Run: headless pygame with SDL's dummy video driver; simulated clock (each Clock.tick advances the game by its frame time, no real sleeping); random seed 0; keys injected as events and as key.get_pressed() state; mouse plan: one left click at the window centre at the start of phase 2, then a move to the lower-right quarter at the start of phase 3; restart key SPACE tapped at the start of phases 3 and 4.
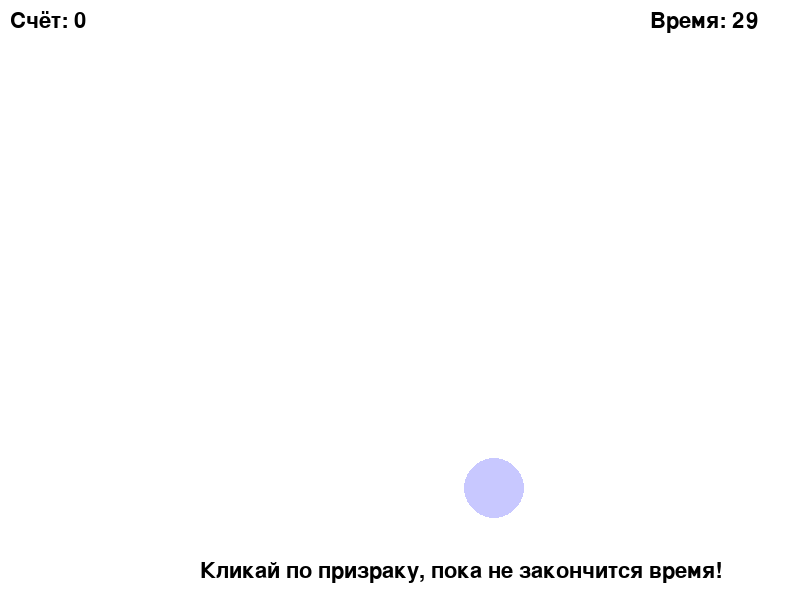
Frame 1 of 4 · flips 1–60 · no input
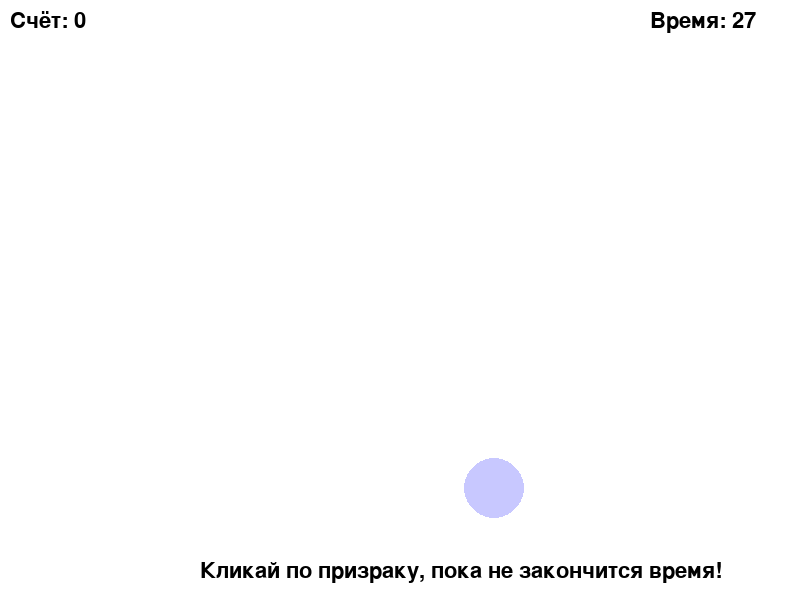
Frame 2 of 4 · flips 61–180 · clicked the window centre · tapped SPACE, RETURN · held RIGHT (→), D
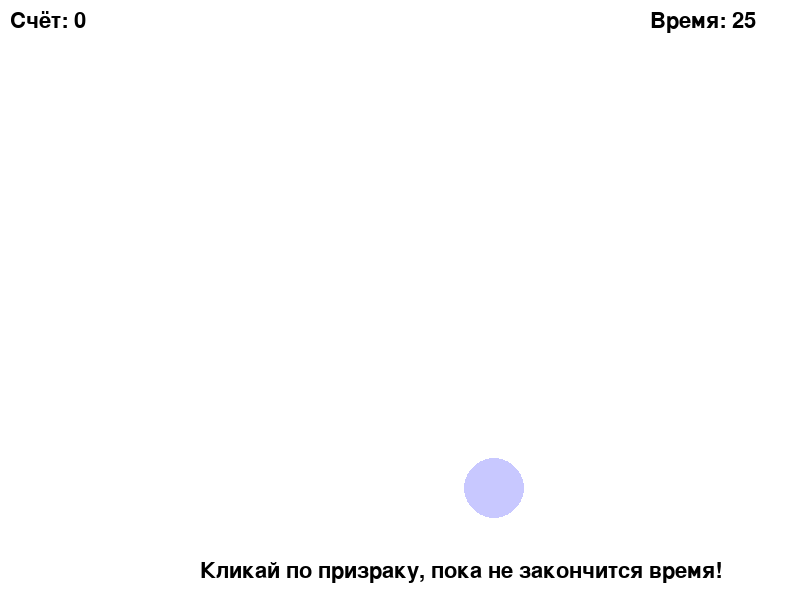
Frame 3 of 4 · flips 181–300 · moved the mouse to the lower-right quarter · tapped SPACE · held DOWN (↓), S
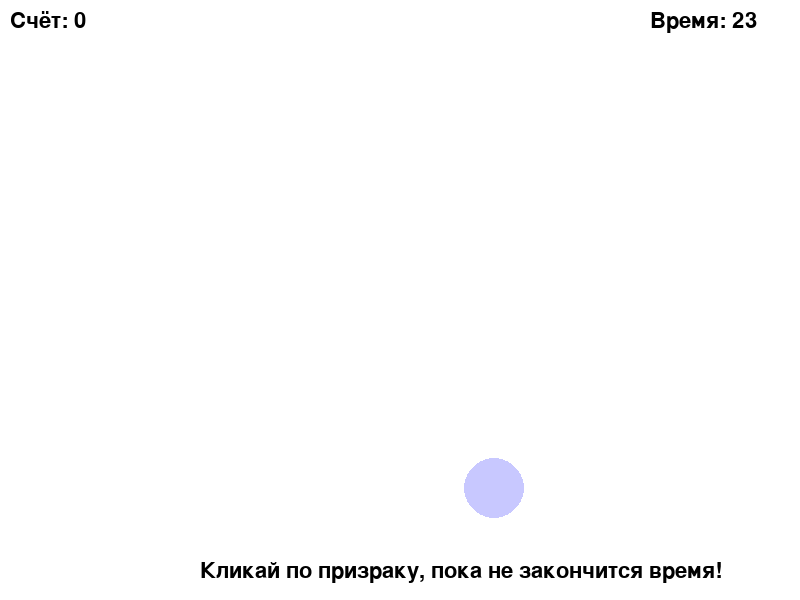
Frame 4 of 4 · flips 301–420 · tapped SPACE · held LEFT (←), A, UP (↑), W

The pygame program that drew these frames:

import pygame
import random
import sys

# Инициализация Pygame
pygame.init()

# Настройки экрана
WIDTH, HEIGHT = 800, 600
screen = pygame.display.set_mode((WIDTH, HEIGHT))
pygame.display.set_caption("Поймай Призрака!")
clock = pygame.time.Clock()

# Цвета
WHITE = (255, 255, 255)
BLACK = (0, 0, 0)
RED = (200, 0, 0)

# Шрифты
font = pygame.font.SysFont("arial", 32)
big_font = pygame.font.SysFont("arial", 48)

# Загрузка изображения призрака
ghost_image = pygame.Surface((60, 60), pygame.SRCALPHA)
pygame.draw.circle(ghost_image, (200, 200, 255), (30, 30), 30)

# Переменные игры
score = 0
time_limit = 30_000  # 30 секунд
start_time = pygame.time.get_ticks()
ghost_timer = 0
ghost_lifetime = 7000   # мс
ghost_spawn_delay = random.randint(1000, 2000)

ghost_rect = ghost_image.get_rect(center=(random.randint(100, WIDTH-100), random.randint(100, HEIGHT-100)))
ghost_visible = True

def draw_text(text, x, y, font, color=BLACK):
    label = font.render(text, True, color)
    screen.blit(label, (x, y))

def reset_game():
    global score, start_time, ghost_spawn_delay, ghost_visible
    score = 0
    start_time = pygame.time.get_ticks()
    ghost_spawn_delay = random.randint(1000, 2000)
    ghost_visible = True

# Главный цикл игры
running = True
game_over = False

while running:
    screen.fill(WHITE)
    current_time = pygame.time.get_ticks()
    elapsed = current_time - start_time
    time_left = max(0, (time_limit - elapsed) // 1000)

    for event in pygame.event.get():
        if event.type == pygame.QUIT:
            pygame.quit()
            sys.exit()

        if not game_over:
            if event.type == pygame.MOUSEBUTTONDOWN and ghost_visible:
                if ghost_rect.collidepoint(event.pos):
                    score += 1
                    ghost_visible = False
                    ghost_timer = current_time
        else:
            if event.type == pygame.KEYDOWN and event.key == pygame.K_SPACE:
                reset_game()
                game_over = False

    # Отображение призрака
    if not game_over:
        if ghost_visible:
            screen.blit(ghost_image, ghost_rect)
            if current_time - ghost_timer > ghost_lifetime:
                ghost_visible = False
                ghost_timer = current_time
        else:
            if current_time - ghost_timer > ghost_spawn_delay:
                ghost_rect.center = (random.randint(60, WIDTH - 60), random.randint(60, HEIGHT - 60))
                ghost_visible = True
                ghost_spawn_delay = random.randint(1000, 2000)

        draw_text(f"Счёт: {score}", 10, 10, font)
        draw_text(f"Время: {time_left}", WIDTH - 150, 10, font)
        draw_text("Кликай по призраку, пока не закончится время!", 200, HEIGHT - 40, font)

        if elapsed >= time_limit:
            game_over = True

    else:
        draw_text(f"Время вышло! Ваш счёт: {score}", 200, 200, big_font, RED)
        draw_text("Нажмите ПРОБЕЛ, чтобы начать заново", 180, 280, font)

    pygame.display.flip()
    clock.tick(60)
